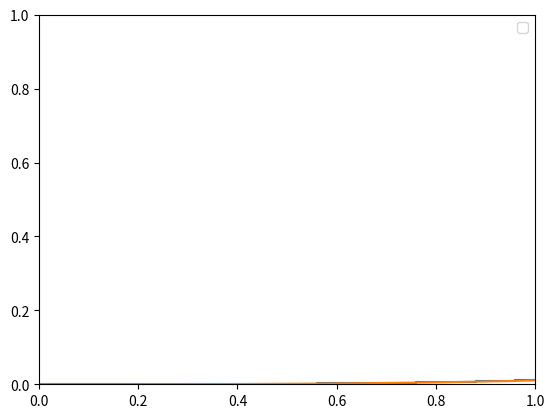

Write Python code to recreate this figure.
from mpl_toolkits.mplot3d import Axes3D
from matplotlib import cm
from matplotlib.ticker import LinearLocator, FormatStrFormatter
import matplotlib.pyplot as plt
import numpy as np


import numpy as np
from numpy import ma
import matplotlib.pyplot as plt

x = np.arange(0, 2, 0.04)
y = 0.35 + 232.37 * x -5321 * x *x + 485268 * np.power(x, 3)
y = y/(np.sum(y))


plt.step(x, y)
plt.plot(x, y)
#y -= 0.5
#plt.step(x, y, where='mid', label='mid')

#y -= 0.5
#plt.step(x, y, where='post', label='post')

#y = ma.masked_where((y0 > -0.15) & (y0 < 0.15), y - 0.5)
#plt.step(x, y, label='masked (pre)')

plt.legend()

plt.xlim(0, 1)
plt.ylim(0, 1)

plt.savefig('test.png', bbox_inches='tight')

"""
for w1 in range(10) :
	for w2 in range(-10):

		fig = plt.figure()
		ax = fig.gca(projection='3d')
		X = np.arange(-5, 5, 0.25)
		Y = np.arange(-5, 5, 0.25)
		X, Y = np.meshgrid(X, Y)
		#R = np.sqrt(X**2 + Y**2)
		#Z = np.sin(R)
		Z = 1.0 / (1.0 + np.exp(-(X + Y))) 
		Z -= 1.0 / (1.0 + np.exp(-(X + Y - 5)))
		surf = ax.plot_surface(X, Y, Z, rstride=1, cstride=1, cmap=cm.coolwarm,
		                       linewidth=0, antialiased=False, alpha=0.1)
		ax.set_zlim(-1.01, 1.01)

		ax.zaxis.set_major_locator(LinearLocator(10))
		ax.zaxis.set_major_formatter(FormatStrFormatter('%.02f'))

		fig.colorbar(surf, shrink=0.5, aspect=5)
		ax.view_init (elev=0, azim=-40)           # elevation and angle
		plt.savefig('figure.' + str(20) + '_' + str(-angle) + '.png', bbox_inches='tight')

"""
#plt.show()